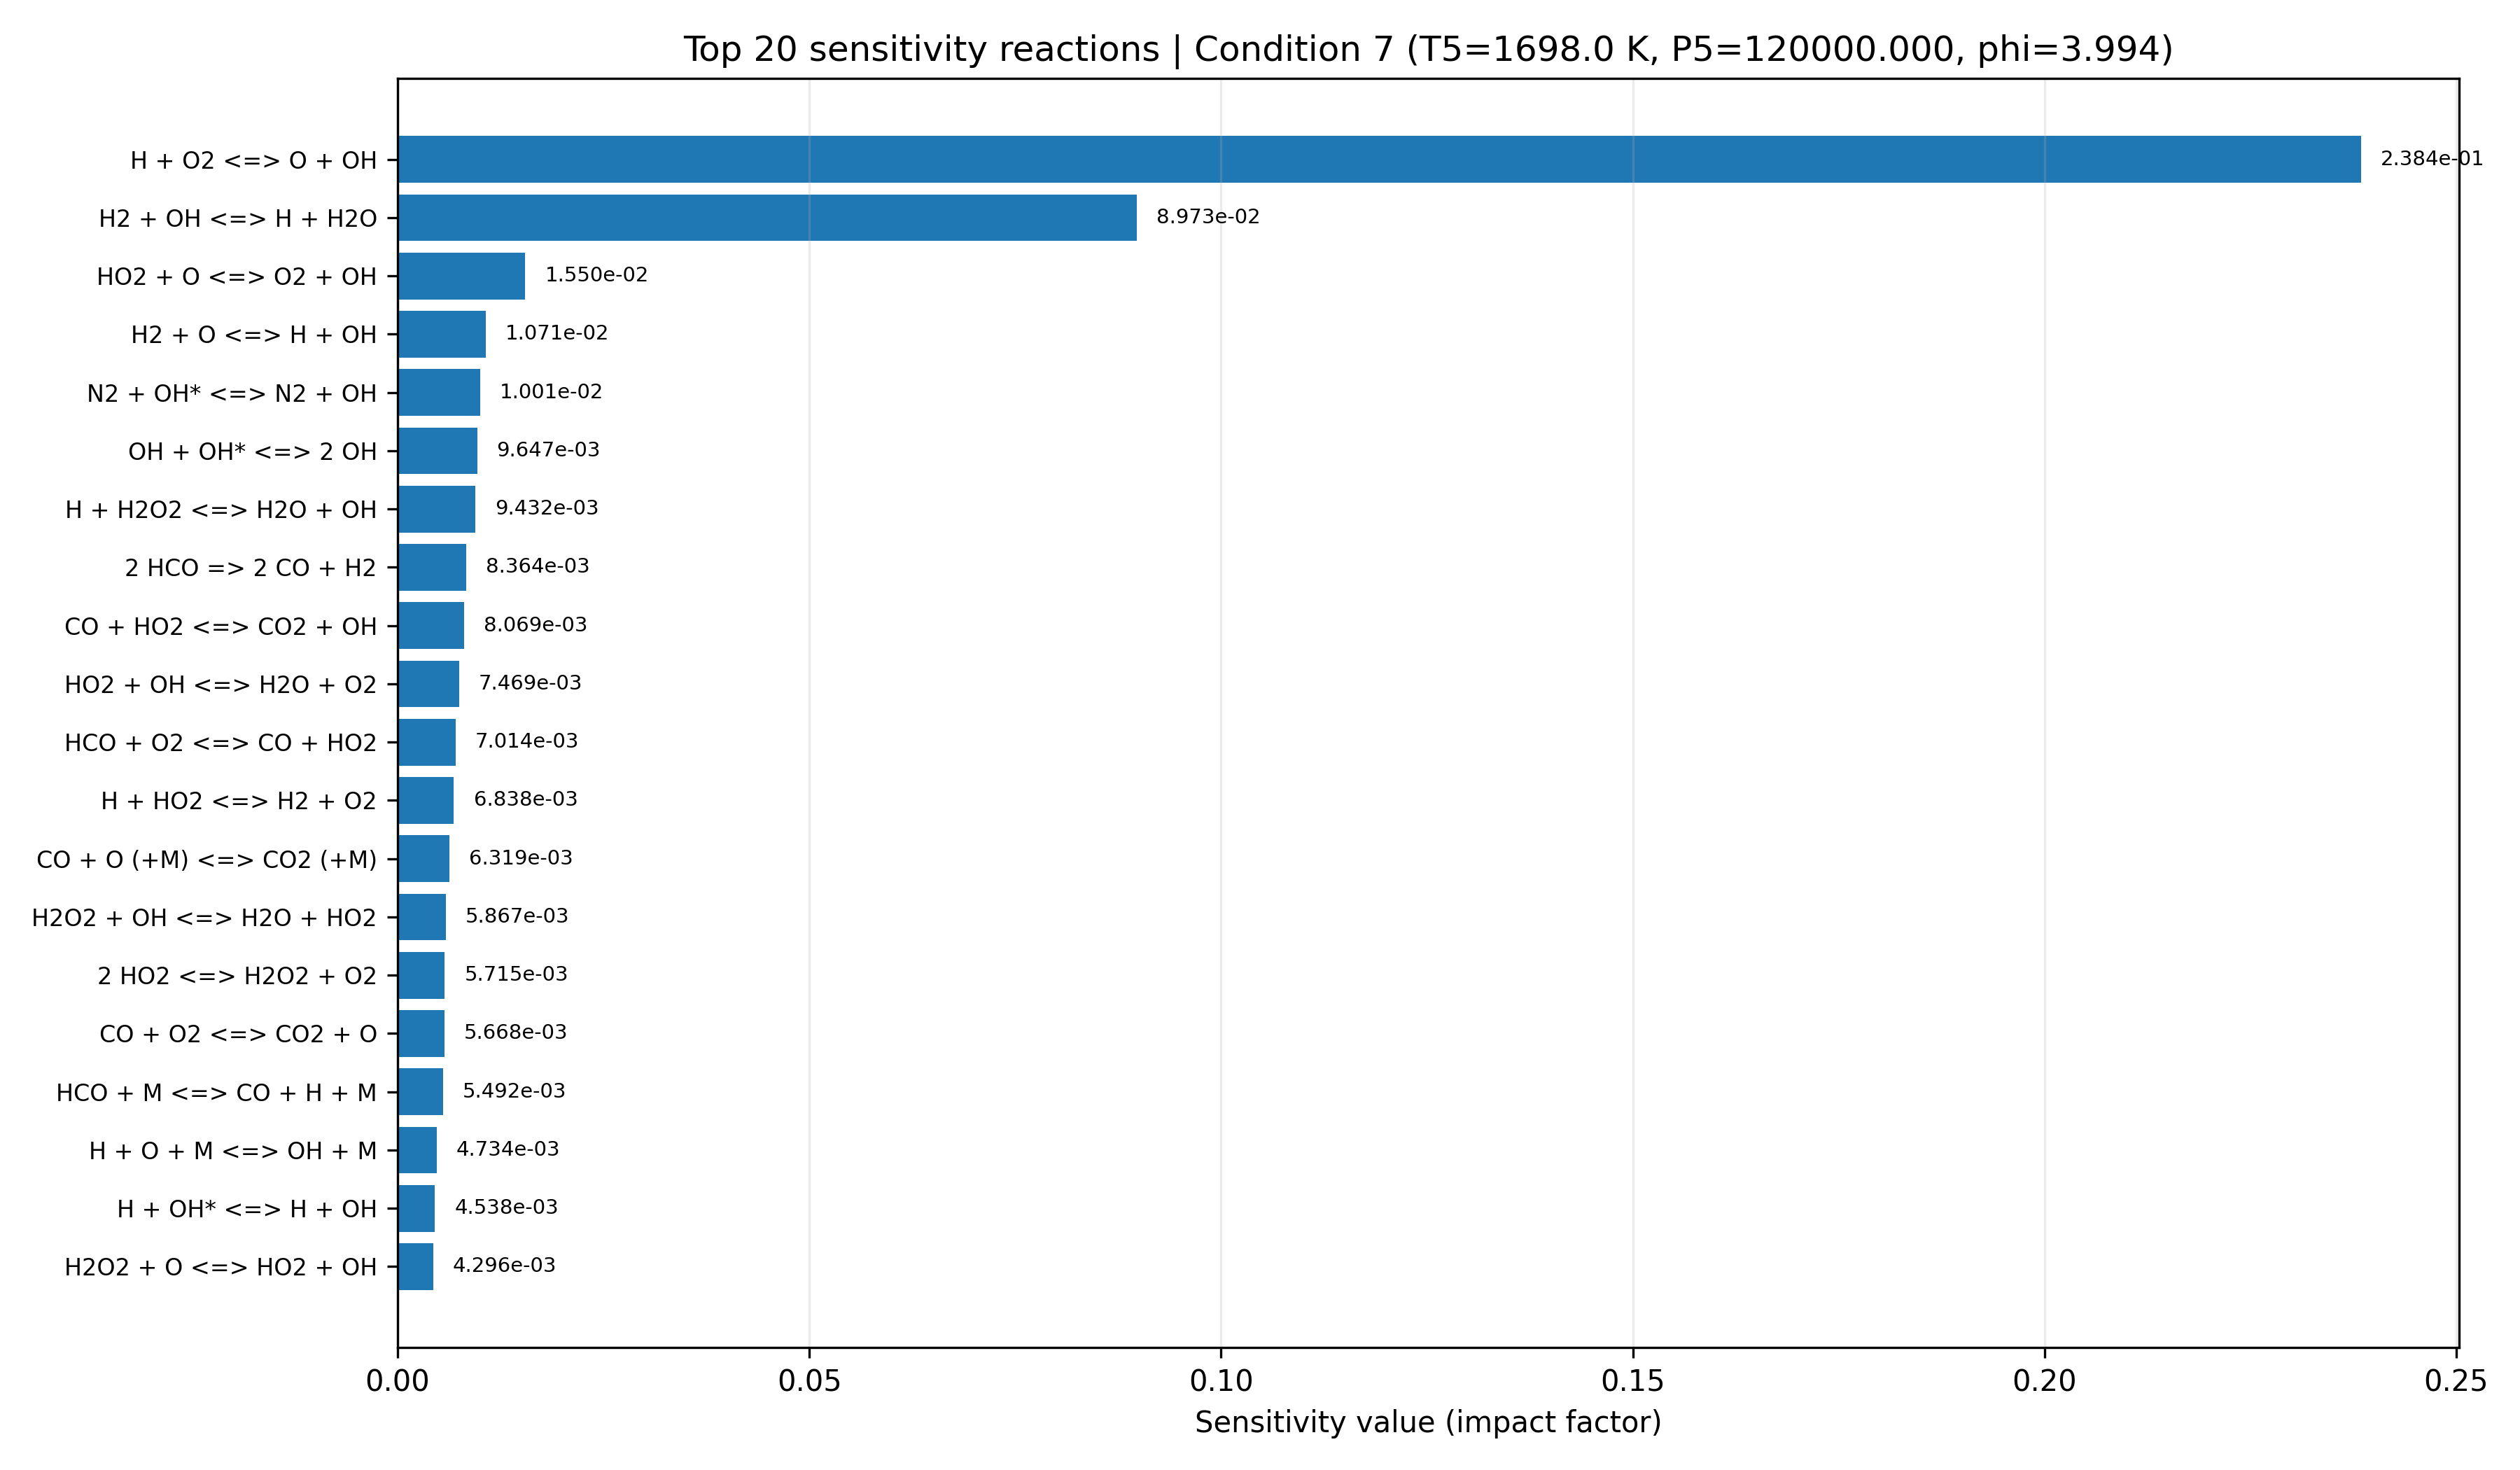

The table this chart was drawn from, first rows:
equation, if, low_impact, rank
H + O2 <=> O + OH, 0.2384, False, 1
H2 + OH <=> H + H2O, 0.08973, False, 2
HO2 + O <=> O2 + OH, 0.0155, True, 3
H2 + O <=> H + OH, 0.01071, True, 4
N2 + OH* <=> N2 + OH, 0.01001, True, 5
OH + OH* <=> 2 OH, 0.009647, True, 6
H + H2O2 <=> H2O + OH, 0.009432, True, 7
2 HCO => 2 CO + H2, 0.008364, True, 8
CO + HO2 <=> CO2 + OH, 0.008069, True, 9
HO2 + OH <=> H2O + O2, 0.007469, True, 10
HCO + O2 <=> CO + HO2, 0.007014, True, 11
H + HO2 <=> H2 + O2, 0.006838, True, 12
CO + O (+M) <=> CO2 (+M), 0.006319, True, 13
H2O2 + OH <=> H2O + HO2, 0.005867, True, 14
2 HO2 <=> H2O2 + O2, 0.005715, True, 15
CO + O2 <=> CO2 + O, 0.005668, True, 16
HCO + M <=> CO + H + M, 0.005492, True, 17
H + O + M <=> OH + M, 0.004734, True, 18
H + OH* <=> H + OH, 0.004538, True, 19
H2O2 + O <=> HO2 + OH, 0.004296, True, 20
2 H + M <=> H2 + M, 0.003943, True, 21
2 OH <=> H2O + O, 0.003816, True, 22
HCO + OH <=> CO + H2O, 0.003394, True, 23
H2 + OH* <=> H2 + OH, 0.003219, True, 24
H + HO2 <=> 2 OH, 0.003017, True, 25
O2 + OH* <=> O2 + OH, 0.002909, True, 26
C + O2 <=> CO + O, 0.002889, True, 27
H + O2 (+M) <=> HO2 (+M), 0.002792, True, 28
HCO + HO2 => CO2 + H + OH, 0.002772, True, 29
H2O2 (+M) <=> 2 OH (+M), 0.002755, True, 30
OH* <=> OH, 0.002726, True, 31
2 O + M <=> O2 + M, 0.002421, True, 32
H + H2O2 <=> H2 + HO2, 0.001876, True, 33
CO + OH <=> CO2 + H, 0.00137, True, 34
HCO + O <=> CO + OH, 0.00128, True, 35
H2O + OH* <=> H2O + OH, 0.0009826, True, 36
AR + OH* <=> AR + OH, 0.0007603, True, 37
HCO + O <=> CO2 + H, 0.0005604, True, 38
H + HCO <=> CO + H2, 0.0004663, True, 39
H + OH (+M) <=> H2O (+M), 0.000459, True, 40
C + OH <=> CO + H, 0.0003816, True, 41
